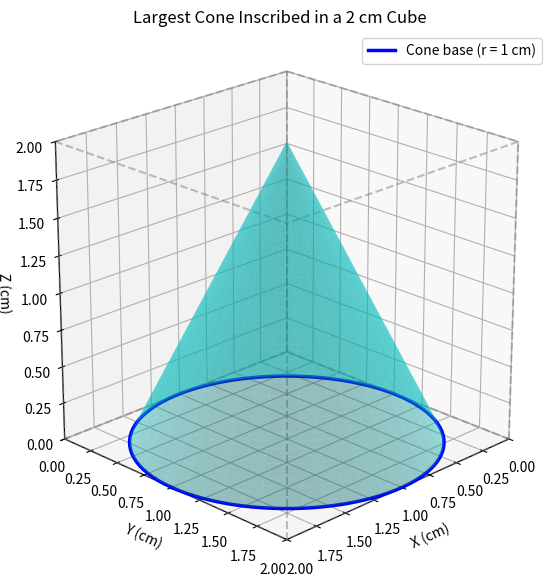

The matplotlib source for this figure:
import matplotlib.pyplot as plt
import numpy as np
import os
# Question 15: Largest cone inscribed in a cube

# 1. Define dimensions
edge = 2
r = edge / 2
h = edge

# 2. Calculate the volume of the cone
volume = (1 / 3) * np.pi * r**2 * h

# 3. Print the complete solution in the terminal
print("=" * 45)
print("          QUESTION 14 - SOLUTION")
print("=" * 45)

print("\nGiven:")
print(f"Edge of the cube = {edge} cm")
print(f"Radius of the cone = {r} cm")
print(f"Height of the cone = {h} cm")

print("\nStep 1: Formula for the volume of a cone")
print("Volume = (1/3) * pi * r^2 * h")

print("\nStep 2: Substitute the values")
print(f"Volume = (1/3) * pi * ({r})^2 * {h}")

print("\nStep 3: Simplify")
print(f"Volume = (1/3) * pi * {r**2} * {h}")
print(f"Volume = {volume:.4f} cm^3")

print("\nFinal Answer:")
print(f"Volume of the cone = (2*pi/3) cm^3")
print(f"Approximate volume = {volume:.4f} cm^3")

print("=" * 45)

# 4. Initialize a 3D figure
fig = plt.figure(figsize=(7, 7))
ax = fig.add_subplot(111, projection="3d")

# 5. Draw the wireframe outline of the cube
for x in [0, edge]:
    for y in [0, edge]:
        ax.plot([x, x], [y, y], [0, edge],
                color="gray", linestyle="--", alpha=0.5)
        ax.plot([x, x], [0, edge], [y, y],
                color="gray", linestyle="--", alpha=0.5)
        ax.plot([0, edge], [x, x], [y, y],
                color="gray", linestyle="--", alpha=0.5)

# 6. Generate coordinates for the cone
z = np.linspace(0, h, 100)
theta = np.linspace(0, 2 * np.pi, 100)
theta_grid, z_grid = np.meshgrid(theta, z)

# Radius decreases linearly toward the vertex
r_z = r * (1 - z_grid / h)

x_cone = r + r_z * np.cos(theta_grid)
y_cone = r + r_z * np.sin(theta_grid)

# 7. Draw the cone surface
ax.plot_surface(
    x_cone, y_cone, z_grid,
    color="cyan", alpha=0.4, edgecolor="none"
)

# 8. Highlight the circular base
x_base = r + r * np.cos(theta)
y_base = r + r * np.sin(theta)

ax.plot(
    x_base, y_base, np.zeros_like(x_base),
    color="blue", linewidth=2.5,
    label="Cone base (r = 1 cm)"
)

# 9. Add labels and title
ax.set_xlabel("X (cm)")
ax.set_ylabel("Y (cm)")
ax.set_zlabel("Z (cm)")
ax.set_title("Largest Cone Inscribed in a 2 cm Cube")

ax.set_xlim(0, edge)
ax.set_ylim(0, edge)
ax.set_zlim(0, edge)
ax.set_box_aspect((1, 1, 1))
ax.view_init(elev=22, azim=45)

ax.legend()

# 10. Save and display the diagram
plt.savefig("s14.png", dpi=300, bbox_inches="tight")
print("\nDiagram saved as s14.png")
#os.system("termux-open s14.png")
plt.show()
